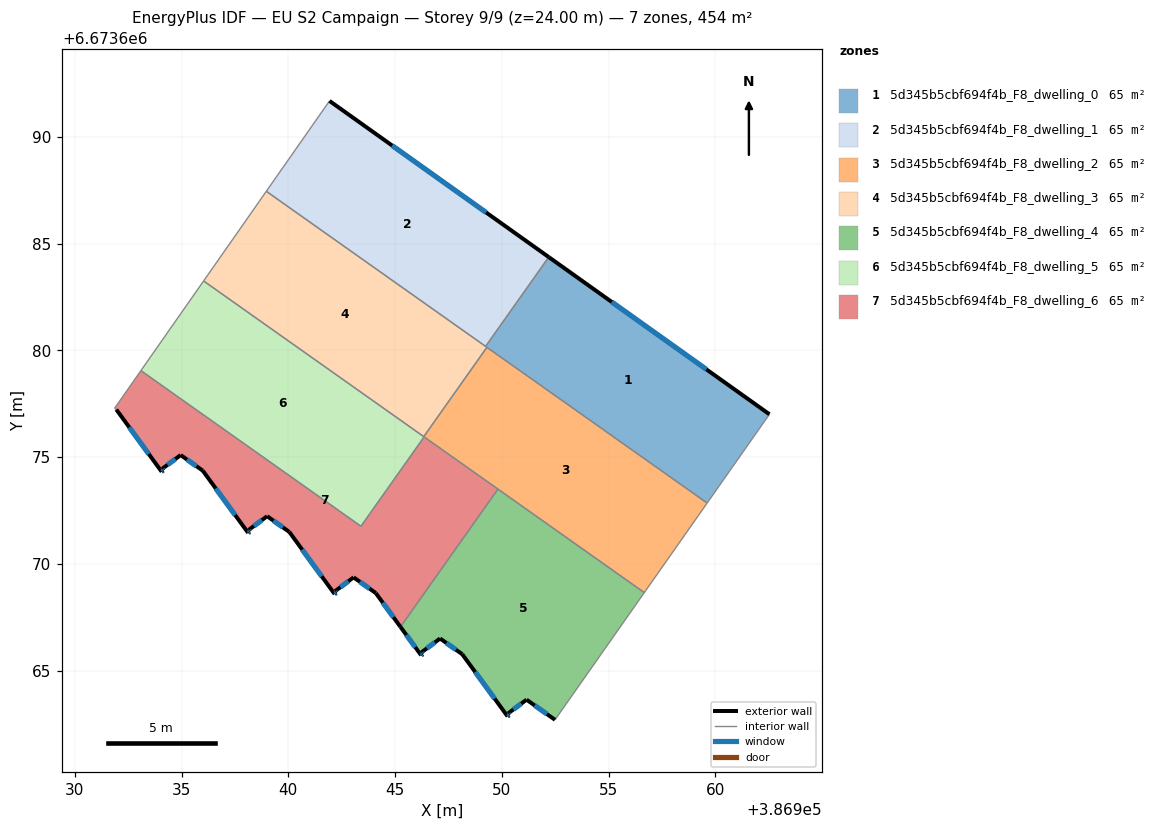
=== STOREY PLAN SPEC (per zone: floor XY polygon, exterior-wall plan segments, windows/doors) ===
zone 1: 5d345b5cbf694f4b_F8_dwelling_0  (64.8 m²)
  floor: (386962.53, 6673677.01) (386959.62, 6673672.85) (386949.24, 6673680.19) (386952.20, 6673684.37)
  exterior wall: (386962.53, 6673677.01) – (386952.20, 6673684.37)  [12.7 m]
    window: (386959.58, 6673679.11) – (386955.15, 6673682.27)  [7.0 m²]
  interior walls: 4
zone 2: 5d345b5cbf694f4b_F8_dwelling_1  (64.8 m²)
  floor: (386952.20, 6673684.37) (386949.24, 6673680.19) (386938.97, 6673687.45) (386941.93, 6673691.68)
  exterior wall: (386952.20, 6673684.37) – (386941.93, 6673691.68)  [12.6 m]
    window: (386949.26, 6673686.46) – (386944.86, 6673689.59)  [6.9 m²]
  interior walls: 3
zone 3: 5d345b5cbf694f4b_F8_dwelling_2  (64.8 m²)
  floor: (386959.62, 6673672.85) (386956.67, 6673668.65) (386946.34, 6673675.96) (386949.30, 6673680.14)
  interior walls: 6
zone 4: 5d345b5cbf694f4b_F8_dwelling_3  (64.8 m²)
  floor: (386949.30, 6673680.14) (386946.34, 6673675.96) (386936.03, 6673683.25) (386938.97, 6673687.45)
  interior walls: 5
zone 5: 5d345b5cbf694f4b_F8_dwelling_4  (64.8 m²)
  floor: (386956.67, 6673668.65) (386952.49, 6673662.70) (386951.16, 6673663.64) (386950.29, 6673663.00) (386950.35, 6673662.91) (386950.27, 6673662.86) (386948.14, 6673665.77) (386947.11, 6673666.50) (386946.24, 6673665.86) (386946.30, 6673665.78) (386946.22, 6673665.72) (386945.25, 6673667.05) (386949.82, 6673673.50)
  exterior wall: (386950.27, 6673662.86) – (386950.35, 6673662.91)  [0.1 m]
    window: (386950.29, 6673662.87) – (386950.33, 6673662.90)  [0.1 m²]
  exterior wall: (386948.14, 6673665.77) – (386950.27, 6673662.86)  [3.6 m]
    window: (386948.75, 6673664.94) – (386949.66, 6673663.69)  [2.0 m²]
  exterior wall: (386947.11, 6673666.50) – (386948.14, 6673665.77)  [1.3 m]
    window: (386947.40, 6673666.29) – (386947.85, 6673665.98)  [0.7 m²]
  exterior wall: (386946.24, 6673665.86) – (386947.11, 6673666.50)  [1.1 m]
    window: (386946.49, 6673666.04) – (386946.86, 6673666.32)  [0.6 m²]
  exterior wall: (386946.30, 6673665.78) – (386946.24, 6673665.86)  [0.1 m]
    window: (386946.28, 6673665.80) – (386946.26, 6673665.84)  [0.1 m²]
  exterior wall: (386946.22, 6673665.72) – (386946.30, 6673665.78)  [0.1 m]
    window: (386946.24, 6673665.74) – (386946.28, 6673665.76)  [0.1 m²]
  exterior wall: (386945.25, 6673667.05) – (386946.22, 6673665.72)  [1.6 m]
    window: (386945.53, 6673666.67) – (386945.94, 6673666.10)  [0.9 m²]
  exterior wall: (386951.16, 6673663.64) – (386952.49, 6673662.70)  [1.6 m]
    window: (386951.54, 6673663.37) – (386952.11, 6673662.97)  [0.9 m²]
  exterior wall: (386950.29, 6673663.00) – (386951.16, 6673663.64)  [1.1 m]
    window: (386950.54, 6673663.18) – (386950.91, 6673663.46)  [0.6 m²]
  exterior wall: (386950.35, 6673662.91) – (386950.29, 6673663.00)  [0.1 m]
    window: (386950.33, 6673662.94) – (386950.31, 6673662.97)  [0.1 m²]
  interior walls: 3
zone 6: 5d345b5cbf694f4b_F8_dwelling_5  (64.8 m²)
  floor: (386946.36, 6673675.95) (386943.40, 6673671.76) (386933.09, 6673679.05) (386936.03, 6673683.25)
  interior walls: 5
zone 7: 5d345b5cbf694f4b_F8_dwelling_6  (64.8 m²)
  floor: (386946.36, 6673675.95) (386949.82, 6673673.50) (386945.25, 6673667.05) (386944.09, 6673668.63) (386943.06, 6673669.37) (386942.19, 6673668.72) (386942.25, 6673668.64) (386942.17, 6673668.58) (386940.04, 6673671.50) (386939.01, 6673672.23) (386938.14, 6673671.59) (386938.20, 6673671.51) (386938.12, 6673671.45) (386935.99, 6673674.36) (386934.96, 6673675.10) (386934.09, 6673674.45) (386934.15, 6673674.37) (386934.07, 6673674.31) (386931.94, 6673677.23) (386931.86, 6673677.29) (386933.09, 6673679.05) (386943.40, 6673671.76)
  exterior wall: (386942.19, 6673668.72) – (386943.06, 6673669.37)  [1.1 m]
    window: (386942.44, 6673668.91) – (386942.81, 6673669.18)  [0.6 m²]
  exterior wall: (386942.25, 6673668.64) – (386942.19, 6673668.72)  [0.1 m]
    window: (386942.23, 6673668.67) – (386942.21, 6673668.70)  [0.1 m²]
  exterior wall: (386942.17, 6673668.58) – (386942.25, 6673668.64)  [0.1 m]
    window: (386942.19, 6673668.60) – (386942.23, 6673668.63)  [0.1 m²]
  exterior wall: (386940.04, 6673671.50) – (386942.17, 6673668.58)  [3.6 m]
    window: (386940.65, 6673670.67) – (386941.56, 6673669.42)  [2.0 m²]
  exterior wall: (386939.01, 6673672.23) – (386940.04, 6673671.50)  [1.3 m]
    window: (386939.30, 6673672.02) – (386939.75, 6673671.71)  [0.7 m²]
  exterior wall: (386938.14, 6673671.59) – (386939.01, 6673672.23)  [1.1 m]
    window: (386938.39, 6673671.77) – (386938.76, 6673672.05)  [0.6 m²]
  exterior wall: (386938.20, 6673671.51) – (386938.14, 6673671.59)  [0.1 m]
    window: (386938.18, 6673671.53) – (386938.16, 6673671.57)  [0.1 m²]
  exterior wall: (386938.12, 6673671.45) – (386938.20, 6673671.51)  [0.1 m]
    window: (386938.14, 6673671.47) – (386938.18, 6673671.49)  [0.1 m²]
  exterior wall: (386935.99, 6673674.36) – (386938.12, 6673671.45)  [3.6 m]
    window: (386936.60, 6673673.53) – (386937.51, 6673672.28)  [2.0 m²]
  exterior wall: (386934.96, 6673675.10) – (386935.99, 6673674.36)  [1.3 m]
    window: (386935.25, 6673674.89) – (386935.70, 6673674.57)  [0.7 m²]
  exterior wall: (386934.09, 6673674.45) – (386934.96, 6673675.10)  [1.1 m]
    window: (386934.34, 6673674.64) – (386934.71, 6673674.91)  [0.6 m²]
  exterior wall: (386934.15, 6673674.37) – (386934.09, 6673674.45)  [0.1 m]
    window: (386934.13, 6673674.40) – (386934.11, 6673674.43)  [0.1 m²]
  exterior wall: (386934.07, 6673674.31) – (386934.15, 6673674.37)  [0.1 m]
    window: (386934.09, 6673674.33) – (386934.13, 6673674.36)  [0.1 m²]
  exterior wall: (386931.94, 6673677.23) – (386934.07, 6673674.31)  [3.6 m]
    window: (386932.55, 6673676.40) – (386933.46, 6673675.15)  [2.0 m²]
  exterior wall: (386944.09, 6673668.63) – (386945.25, 6673667.05)  [2.0 m]
    window: (386944.42, 6673668.18) – (386944.92, 6673667.50)  [1.1 m²]
  exterior wall: (386943.06, 6673669.37) – (386944.09, 6673668.63)  [1.3 m]
    window: (386943.35, 6673669.16) – (386943.80, 6673668.84)  [0.7 m²]
  interior walls: 6

=== DERIVED (storey summary) ===
Building: EU S2 Campaign
Storey: 9 of 9  (floor level z = 24.00 m)
Storey gross floor area: 453.5 m²
Zones on this storey: 7
  - 5d345b5cbf694f4b_F8_dwelling_0: floor 64.8 m²; exterior wall 12.7 m (38.1 m²); 1 window(s) 7.0 m²; WWR 18.4%
  - 5d345b5cbf694f4b_F8_dwelling_1: floor 64.8 m²; exterior wall 12.6 m (37.8 m²); 1 window(s) 6.9 m²; WWR 18.4%
  - 5d345b5cbf694f4b_F8_dwelling_2: floor 64.8 m²
  - 5d345b5cbf694f4b_F8_dwelling_3: floor 64.8 m²
  - 5d345b5cbf694f4b_F8_dwelling_4: floor 64.8 m²; exterior wall 10.7 m (32.1 m²); 10 window(s) 5.9 m²; WWR 18.4%
  - 5d345b5cbf694f4b_F8_dwelling_5: floor 64.8 m²
  - 5d345b5cbf694f4b_F8_dwelling_6: floor 64.8 m²; exterior wall 20.4 m (61.3 m²); 16 window(s) 11.3 m²; WWR 18.4%
Zone adjacency (shared interzone walls):
  - 5d345b5cbf694f4b_F8_dwelling_0 ↔ 5d345b5cbf694f4b_F8_dwelling_1
  - 5d345b5cbf694f4b_F8_dwelling_0 ↔ 5d345b5cbf694f4b_F8_dwelling_2
  - 5d345b5cbf694f4b_F8_dwelling_0 ↔ 5d345b5cbf694f4b_F8_dwelling_3
  - 5d345b5cbf694f4b_F8_dwelling_1 ↔ 5d345b5cbf694f4b_F8_dwelling_3
  - 5d345b5cbf694f4b_F8_dwelling_2 ↔ 5d345b5cbf694f4b_F8_dwelling_3
  - 5d345b5cbf694f4b_F8_dwelling_2 ↔ 5d345b5cbf694f4b_F8_dwelling_4
  - 5d345b5cbf694f4b_F8_dwelling_2 ↔ 5d345b5cbf694f4b_F8_dwelling_5
  - 5d345b5cbf694f4b_F8_dwelling_2 ↔ 5d345b5cbf694f4b_F8_dwelling_6
  - 5d345b5cbf694f4b_F8_dwelling_3 ↔ 5d345b5cbf694f4b_F8_dwelling_5
  - 5d345b5cbf694f4b_F8_dwelling_4 ↔ 5d345b5cbf694f4b_F8_dwelling_6
  - 5d345b5cbf694f4b_F8_dwelling_5 ↔ 5d345b5cbf694f4b_F8_dwelling_6